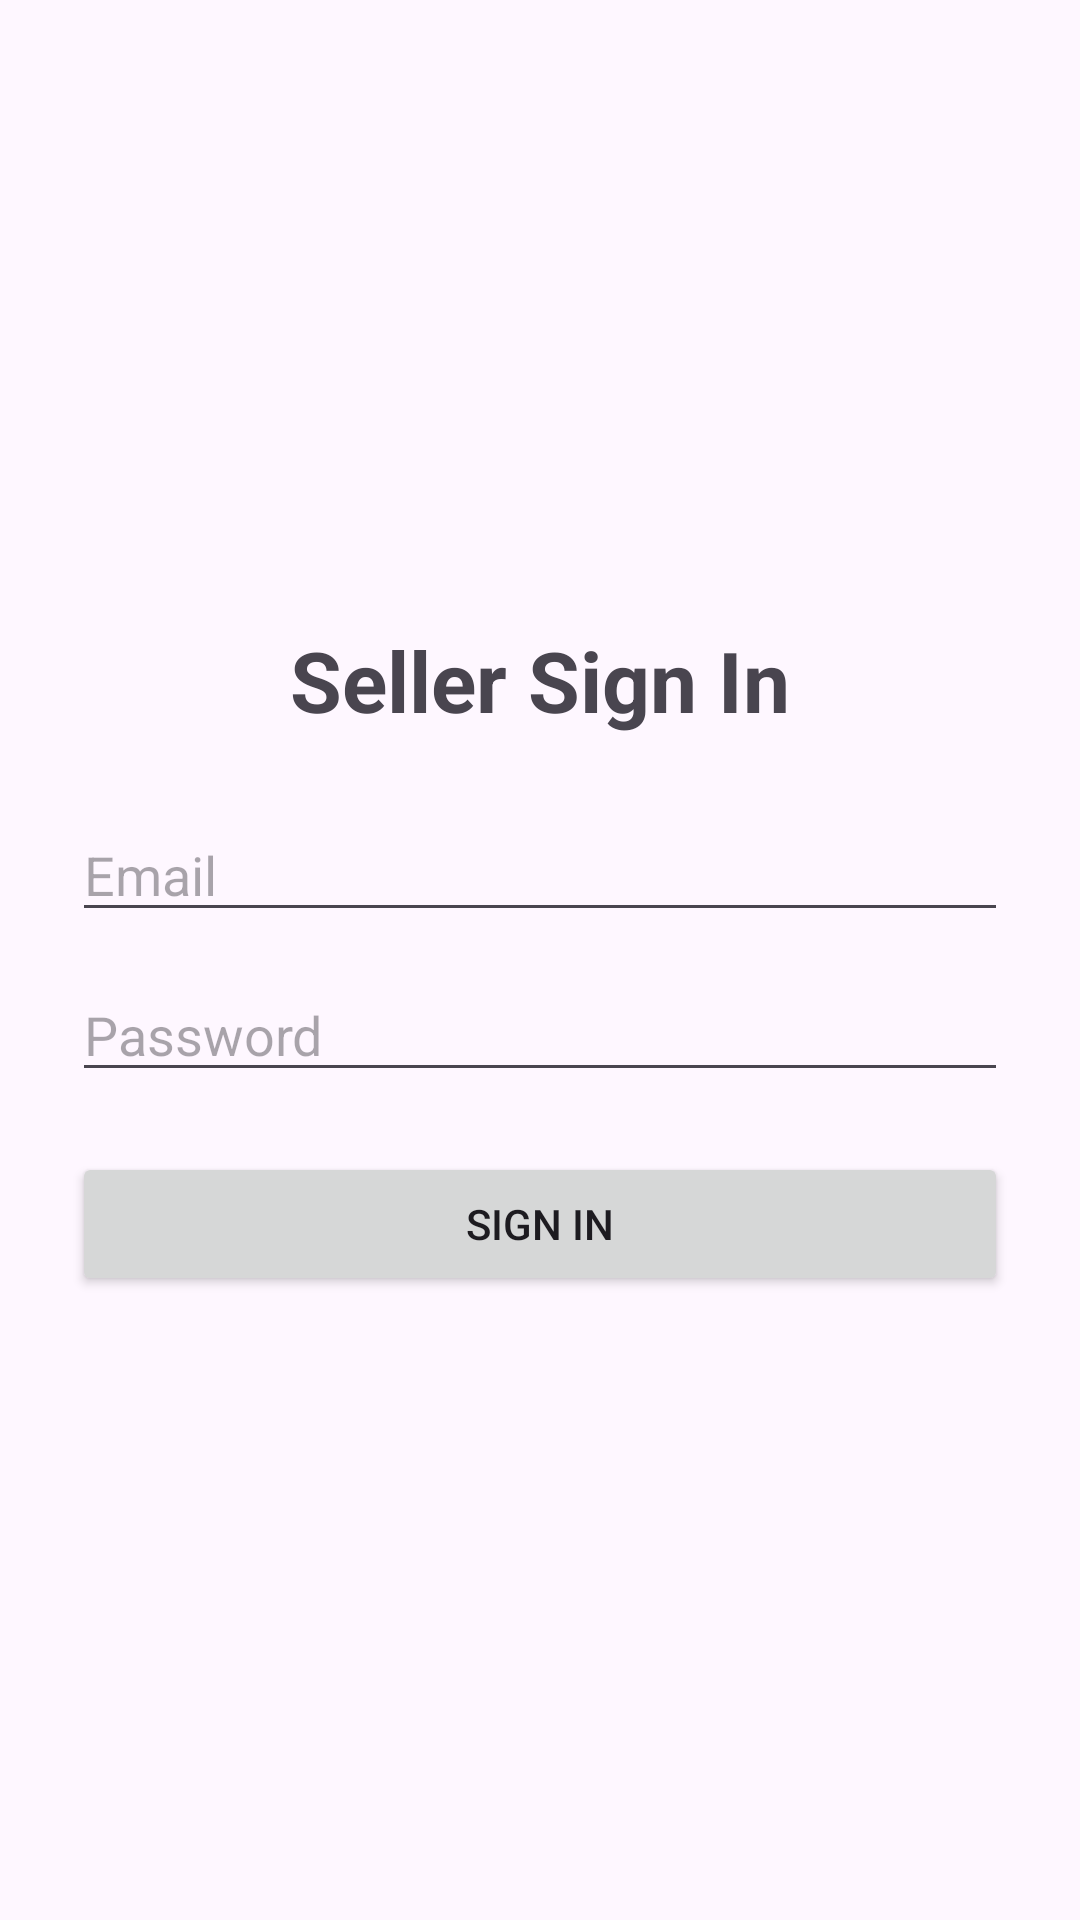

This screen was rendered from an Android layout file. Write that file and the resources it references.
<!-- AndroidManifest.xml: application theme Theme.MyApplication -->
<!-- res/layout/activity_main.xml -->
<?xml version="1.0" encoding="utf-8"?>
<LinearLayout xmlns:android="http://schemas.android.com/apk/res/android"
    android:layout_width="match_parent"
    android:layout_height="match_parent"
    android:orientation="vertical"
    android:gravity="center"
    android:padding="24dp">

    <TextView
        android:layout_width="wrap_content"
        android:layout_height="wrap_content"
            android:text="Seller Sign In"
        android:textSize="28sp"
        android:textStyle="bold"
        android:layout_marginBottom="24dp" />

    <EditText
        android:id="@+id/emailEditText"
        android:layout_width="match_parent"
        android:layout_height="wrap_content"
        android:hint="Email"
        android:inputType="textEmailAddress" />

    <EditText
        android:id="@+id/passwordEditText"
        android:layout_width="match_parent"
        android:layout_height="wrap_content"
        android:hint="Password"
        android:inputType="textPassword"
        android:layout_marginTop="12dp" />

    <Button
        android:id="@+id/loginButton"
        android:layout_width="match_parent"
        android:layout_height="wrap_content"
            android:text="Sign In"
        android:layout_marginTop="20dp" />

</LinearLayout>
<!-- resources referenced by this layout -->
<resources>
  <style name="Theme.MyApplication" parent="Base.Theme.MyApplication" />
  <style name="Base.Theme.MyApplication" parent="Theme.Material3.DayNight.NoActionBar">
          <item name="colorPrimary">@color/aklny_mint</item>
          <item name="colorOnPrimary">@color/aklny_plum</item>
          <item name="colorPrimaryContainer">@color/aklny_plum_light</item>
          <item name="colorOnPrimaryContainer">@color/aklny_cream</item>
          <item name="colorSecondary">@color/aklny_lime</item>
          <item name="colorOnSecondary">@color/aklny_plum</item>
          <item name="colorSurface">@color/aklny_cream</item>
          <item name="colorOnSurface">@color/aklny_plum</item>
      </style>
  <color name="aklny_mint">#A5F3D1</color>
  <color name="aklny_plum">#281638</color>
  <color name="aklny_plum_light">#4A2D63</color>
  <color name="aklny_cream">#FFF6E7</color>
  <color name="aklny_lime">#D7F263</color>
</resources>
